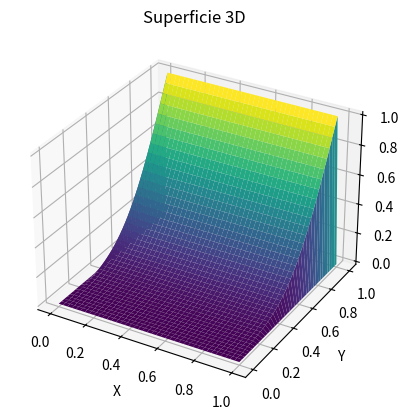

This figure's Python source: (Note: this script raises an exception after producing the figure.)
import numpy as np
import matplotlib.pyplot as plt
from mpl_toolkits.mplot3d import Axes3D

a = 0
b = 1
c = 0
d = 1
N = 40
M = 40
h = (b - a) / N
k = (d - c) / M
w = [[0 for i in range(N + 1)] for j in range(M + 1)]

def f(i, j):
    return 0

for i in range(N):
    for j in range(M):
        w[i][j] = 0

# Aquí introducimos los datos de contorno
for i in range(1, N):
    w[i][0] = 0
    w[i][M] = 0

for j in range(1, M):
    w[0][j] = 0
    w[N][j] = 1

for k in range(100):
    for i in range(1, N):
        for j in range(1, M):
            w[i][j] = (k ** 2 * (w[i + 1][j] + w[i - 1][j]) + h ** 2 * (w[i][j + 1] + w[i][j - 1]) - (
                        h * k) ** 2 * f(i, j)) / (2 * (h ** 2 + k ** 2))

# Definir los puntos x, y, z para la superficie
x = np.linspace(a, b, M + 1)
y = np.linspace(c, d, N + 1)
x, y = np.meshgrid(x, y)
z = np.array(w)

# Crear la figura y el eje 3D
fig = plt.figure()
ax = fig.add_subplot(111, projection='3d')

# Trazar la superficie
ax.plot_surface(x, y, z, cmap='viridis')

# Configurar etiquetas
ax.set_xlabel('X')
ax.set_ylabel('Y')
ax.set_zlabel('Z')
ax.set_title('Superficie 3D')

# Mostrar el gráfico
plt.savefig('img/Poisson.png')
plt.show()
